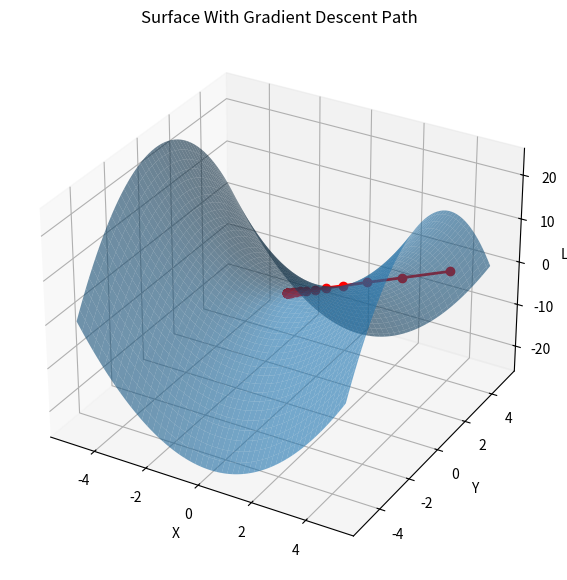

Reproduce this figure in Python.


import numpy as np
import matplotlib.pyplot as plt
from mpl_toolkits.mplot3d import Axes3D


# loss functions
# it is subject to change and can be of any mathematical equations
def loss(x, y):
    return x**2 - y**2


# taking gradients (derivatives)
def grad(x, y):
    return np.array([2*x, 2*y])


# Gradient descent parameters
# learning rate and steps
lr = 0.15
steps = 25

# Starting point
point = np.array([4.0, 4.0])

trajectory = [point.copy()]
loss_values = [loss(point[0], point[1])]


for _ in range(steps):
    g = grad(point[0], point[1])
    point = point - lr * g
    trajectory.append(point.copy())
    loss_values.append(loss(point[0], point[1]))

trajectory = np.array(trajectory)
loss_values = np.array(loss_values)

# grid mesh creation
x = np.linspace(-5, 5, 100)
y = np.linspace(-5, 5, 100)
X, Y = np.meshgrid(x, y)
Z = loss(X, Y)

# plotting
fig = plt.figure(figsize=(10, 7))
ax = fig.add_subplot(111, projection='3d')

# surface
ax.plot_surface(X, Y, Z, alpha=0.6)

# gradient descent path
ax.plot(trajectory[:, 0], trajectory[:, 1], loss_values, 'r-o', linewidth=2)

# ax.set_title("3D Loss Surface with Gradient Descent Path")
ax.set_title("Surface With Gradient Descent Path")
ax.set_xlabel("X")
ax.set_ylabel("Y")
ax.set_zlabel("Loss")

plt.show()
